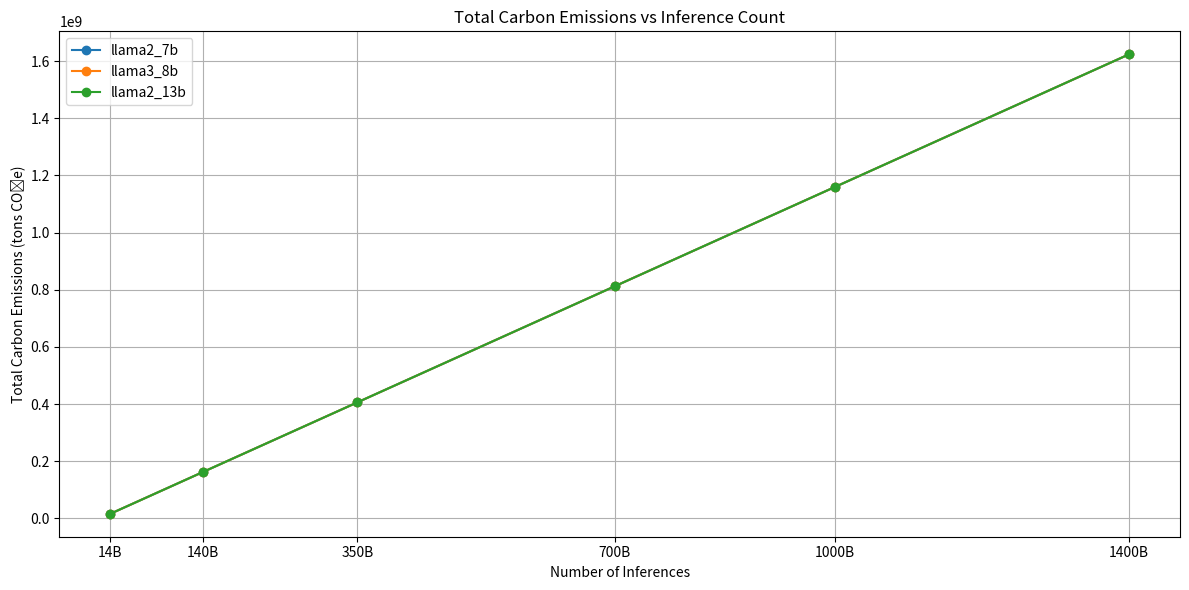

The matplotlib source for this figure:
# MASSIVEDS Carbon Footprint Calculator (T4 GPU Optimized)

import matplotlib.pyplot as plt

def calculate_carbon_footprint(
    num_inferences,
    inference_time_sec,  # Duration of one inference in seconds
    gpu_power_kw=0.07,   # T4 GPU average power draw in kilowatts (70W)
    pue=1.11,            # Power Usage Effectiveness (datacenter overhead factor)
    i_grid=0.234,        # Grid carbon intensity in kgCO2e/kWh

    ef_trans=0.003,        # Energy per GB of data transfer in kWh
    s_per_inference_gb=0.00001,  # Data retrieved per inference in GB (10 KB)
    i_route=0.234,         # Network route carbon intensity (assumed equal to i_grid)

    datastore_flops=2.478e20,     # Total FLOPs to build the datastore
    flops_per_kwh=5e10,           # Hardware efficiency in FLOPs per kWh
    datastore_total_inferences=1e9,  # Number of inferences using the datastore

    device_lifetime_years=4,  # Total expected device lifetime
    app_runtime_years=1,      # Duration the application is run
    die_area_mm2=400,         # Die area of SoC in mm^2
    ci_fab=0.5,               # Fab carbon intensity (kgCO2e/kWh)
    epa=0.1,                  # Energy per mm^2 manufactured (kWh/mm^2)
    gpa=0.05,                 # GHG per mm^2 (kgCO2e/mm^2)
    mpa=0.1,                  # Material carbon per mm^2 (kgCO2e/mm^2)
    yield_percent=0.9,        # Fabrication yield
    cps_dram=1.2,             # Carbon per GB of DRAM (kgCO2e/GB)
    capacity_dram_gb=16,      # DRAM capacity
    cps_ssd=0.5,              # Carbon per GB of SSD (kgCO2e/GB)
    capacity_ssd_gb=256,      # SSD capacity

    pretraining_emissions_tons=0.0  # Meta pretraining carbon (fixed)
):
    # Step 1: Execution Carbon per inference (using T4 GPU)
    e_gpu = gpu_power_kw * inference_time_sec / 3600  # kWh
    carbon_ex = i_grid * e_gpu * pue

    # Step 2: Transmission Carbon per inference
    e_trans = ef_trans * s_per_inference_gb
    carbon_tran = i_route * e_trans

    # Step 3: Datastore Construction Carbon (amortized)
    energy_index_kwh = datastore_flops / flops_per_kwh
    carbon_index_total = i_grid * energy_index_kwh
    carbon_index_per_inference = carbon_index_total / datastore_total_inferences

    # Step 4: Embodied Carbon (amortized)
    y = yield_percent
    e_soc = die_area_mm2 * (ci_fab * epa + gpa + mpa / y)
    e_dram = cps_dram * capacity_dram_gb
    e_ssd = cps_ssd * capacity_ssd_gb
    ecf_total = e_soc + e_dram + e_ssd
    ecf_amortized = (app_runtime_years / device_lifetime_years) * ecf_total
    carbon_embodied_per_inference = ecf_amortized / num_inferences

    # Step 5: Total
    total_per_inference = (
        carbon_ex + carbon_tran + carbon_index_per_inference + carbon_embodied_per_inference
    )
    # total_per_inference = (
    #     carbon_ex + carbon_tran + carbon_embodied_per_inference
    # )
    total_all_kg = total_per_inference * num_inferences
    total_all_tons = total_all_kg / 1000 + pretraining_emissions_tons

    return {
        "carbon_ex_per_inference": carbon_ex,
        "carbon_tran_per_inference": carbon_tran,
        "carbon_index_per_inference": carbon_index_per_inference,
        "carbon_embodied_per_inference": carbon_embodied_per_inference,
        "total_carbon_per_inference": total_per_inference,
        "total_carbon_all_inferences_kg": total_all_kg,
        "total_carbon_all_inferences_tons": total_all_tons
    }


# Example usage
if __name__ == "__main__":
    # https://huggingface.co/meta-llama/Meta-Llama-3-8B?utm_source=chatgpt.com
    # https://huggingface.co/meta-llama/Llama-2-13b?utm_source=chatgpt.com
    models = {
        "llama2_7b": {"inference_time": 2.0, "pretrain_tons": 31.22},
        "llama3_8b": {"inference_time": 2.3, "pretrain_tons": 390.0},
        "llama2_13b": {"inference_time": 3.5, "pretrain_tons": 62.44}
    }

    inference_counts = [14e9, 140e9, 350e9, 700e9, 1e12, 1.4e12]

    model_results = {}

    for model_name, values in models.items():
        tons_list = []
        print(f"\n=== {model_name.upper()} ===")
        for count in inference_counts:
            result = calculate_carbon_footprint(
                inference_time_sec=values["inference_time"],
                num_inferences=int(count),
                pretraining_emissions_tons=values["pretrain_tons"]
            )

            print(f"\nInferences: {int(count):,}")
            for k, v in result.items():
                print(f"{k}: {v}")

            tons_list.append(result["total_carbon_all_inferences_tons"])

        model_results[model_name] = tons_list

    # Plotting the results
    plt.figure(figsize=(12, 6))
    for model_name, tons in model_results.items():
        plt.plot(inference_counts, tons, marker='o', label=model_name)

    plt.title("Total Carbon Emissions vs Inference Count")
    plt.xlabel("Number of Inferences")
    plt.ylabel("Total Carbon Emissions (tons CO₂e)")
    plt.xticks(inference_counts, [f"{int(x/1e9)}B" for x in inference_counts])
    plt.grid(True)
    plt.legend()
    plt.tight_layout()
    plt.show()


    # # Plotting the relative difference from LLAMA2_7B
    # baseline = model_results["llama2_7b"]
    # plt.figure(figsize=(12, 6))

    # for model_name, tons in model_results.items():
    #     if model_name == "llama2_7b":
    #         continue  # Skip baseline
    #     delta = [model - base for model, base in zip(tons, baseline)]
    #     plt.plot(inference_counts, delta, marker='o', label=f"{model_name} − llama2_7b")

    # plt.title("Carbon Emission Difference from LLAMA2_7B vs Inference Count")
    # plt.xlabel("Number of Inferences")
    # plt.ylabel("Emission Difference (tons CO₂e)")
    # plt.xticks(inference_counts, [f"{int(x/1e9)}B" for x in inference_counts])
    # plt.grid(True)
    # plt.axhline(0, color='gray', linestyle='--')  # Reference line
    # plt.legend()
    # plt.tight_layout()
    # plt.show()
